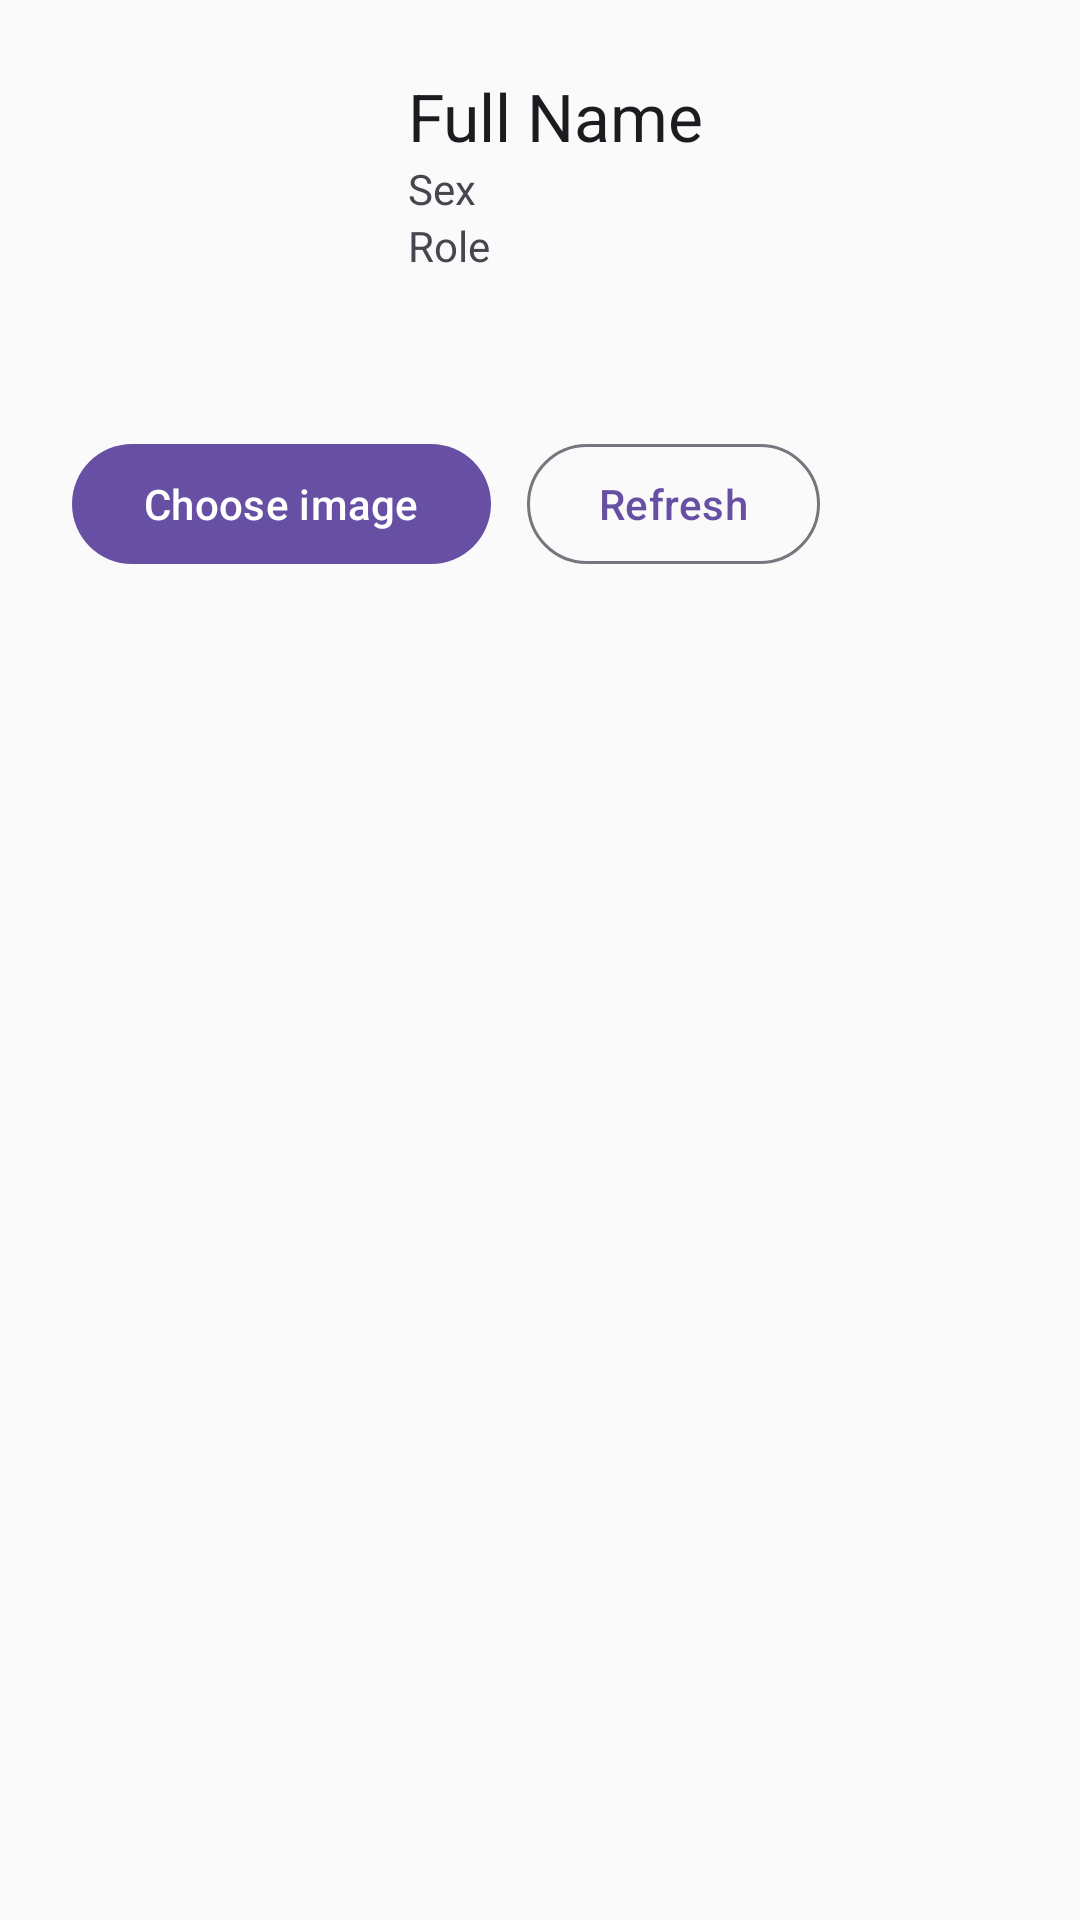

This screen was rendered from an Android layout file. Write that file and the resources it references.
<!-- AndroidManifest.xml: application theme Theme.MyApplication -->
<!-- res/layout/activity_profile.xml -->
<?xml version="1.0" encoding="utf-8"?>
<androidx.core.widget.NestedScrollView xmlns:android="http://schemas.android.com/apk/res/android"
    xmlns:app="http://schemas.android.com/apk/res-auto"
    android:layout_width="match_parent"
    android:layout_height="match_parent"
    android:fillViewport="true">

    <androidx.constraintlayout.widget.ConstraintLayout
        android:layout_width="match_parent"
        android:layout_height="wrap_content"
        android:padding="24dp">

        <com.google.android.material.imageview.ShapeableImageView
            android:id="@+id/avatar"
            android:layout_width="96dp"
            android:layout_height="96dp"
            android:src="@android:drawable/sym_def_app_icon"
            app:shapeAppearanceOverlay="@style/ShapeAppearance.Material3.Corner.Full"
            app:layout_constraintTop_toTopOf="parent"
            app:layout_constraintStart_toStartOf="parent" />

        <com.google.android.material.textview.MaterialTextView
            android:id="@+id/tvName"
            android:layout_width="0dp"
            android:layout_height="wrap_content"
            android:text="Full Name"
            android:textAppearance="@style/TextAppearance.Material3.TitleLarge"
            app:layout_constraintTop_toTopOf="@id/avatar"
            app:layout_constraintStart_toEndOf="@id/avatar"
            app:layout_constraintEnd_toEndOf="parent"
            android:layout_marginStart="16dp" />

        <com.google.android.material.textview.MaterialTextView
            android:id="@+id/tvSex"
            android:layout_width="0dp"
            android:layout_height="wrap_content"
            android:text="Sex"
            app:layout_constraintTop_toBottomOf="@id/tvName"
            app:layout_constraintStart_toEndOf="@id/avatar"
            app:layout_constraintEnd_toEndOf="parent"
            android:layout_marginStart="16dp" />

        <com.google.android.material.textview.MaterialTextView
            android:id="@+id/tvRole"
            android:layout_width="0dp"
            android:layout_height="wrap_content"
            android:text="Role"
            app:layout_constraintTop_toBottomOf="@id/tvSex"
            app:layout_constraintStart_toEndOf="@id/avatar"
            app:layout_constraintEnd_toEndOf="parent"
            android:layout_marginStart="16dp" />

        <com.google.android.material.button.MaterialButton
            android:id="@+id/btnChooseImage"
            style="@style/Widget.Material3.Button"
            android:layout_width="wrap_content"
            android:layout_height="wrap_content"
            android:text="Choose image"
            app:layout_constraintTop_toBottomOf="@id/avatar"
            app:layout_constraintStart_toStartOf="parent"
            android:layout_marginTop="24dp" />

        <com.google.android.material.button.MaterialButton
            android:id="@+id/btnRefresh"
            style="@style/Widget.Material3.Button.OutlinedButton"
            android:layout_width="wrap_content"
            android:layout_height="wrap_content"
            android:text="Refresh"
            app:layout_constraintTop_toBottomOf="@id/avatar"
            app:layout_constraintStart_toEndOf="@id/btnChooseImage"
            android:layout_marginStart="12dp"
            android:layout_marginTop="24dp" />

        <com.google.android.material.progressindicator.CircularProgressIndicator
            android:id="@+id/progress"
            android:layout_width="32dp"
            android:layout_height="32dp"
            android:visibility="gone"
            app:layout_constraintTop_toBottomOf="@id/btnChooseImage"
            app:layout_constraintEnd_toEndOf="parent"
            android:layout_marginTop="12dp" />

    </androidx.constraintlayout.widget.ConstraintLayout>
</androidx.core.widget.NestedScrollView>
<!-- resources referenced by this layout -->
<resources>
  <style name="Theme.MyApplication" parent="Base.Theme.MyApplication" />
  <style name="Base.Theme.MyApplication" parent="Theme.Material3.Light.NoActionBar">
          
          <item name="colorPrimary">@color/brand_primary</item>
          <item name="colorOnPrimary">@color/brand_onPrimary</item>
          <item name="colorSecondary">@color/brand_secondary</item>
          <item name="colorOnSecondary">@color/brand_onSecondary</item>
  
          <item name="android:colorBackground">@color/brand_background</item>
          <item name="colorSurface">@color/brand_surface</item>
          <item name="colorOnSurface">@color/brand_onSurface</item>
          <item name="colorSurfaceVariant">@color/brand_surfaceVariant</item>
          <item name="colorError">@color/brand_error</item>
          <item name="colorOnError">@color/brand_onError</item>
          <item name="colorOutline">@color/brand_outline</item>
  
          
          <item name="materialButtonStyle">@style/Widget.App.Button</item>
          <item name="textInputStyle">@style/Widget.App.TextInputLayout</item>
          <item name="toolbarStyle">@style/Widget.App.Toolbar</item>
      </style>
  <color name="brand_primary">#6750A4</color>
  <color name="brand_onPrimary">#FFFFFFFF</color>
  <color name="brand_secondary">#625B71</color>
  <color name="brand_onSecondary">#FFFFFFFF</color>
  <color name="brand_background">#FFFAFAFA</color>
  <color name="brand_surface">#FFFFFFFF</color>
  <color name="brand_onSurface">#FF1C1B1F</color>
  <color name="brand_surfaceVariant">#FFE7E0EC</color>
  <color name="brand_error">#FFB3261E</color>
  <color name="brand_onError">#FFFFFFFF</color>
  <color name="brand_outline">#FF79747E</color>
  <style name="Widget.App.Button" parent="Widget.Material3.Button">
          <item name="cornerRadius">18dp</item>
          <item name="android:minHeight">52dp</item>
          <item name="elevation">2dp</item>
      </style>
  <style name="Widget.App.TextInputLayout" parent="Widget.Material3.TextInputLayout.FilledBox">
          <item name="boxBackgroundColor">@color/brand_surface</item>
          <item name="boxStrokeColor">@color/brand_surfaceVariant</item>
          <item name="hintTextColor">@color/brand_onSurface</item>
          <item name="android:textColor">@color/brand_onSurface</item>
          <item name="shapeAppearance">@style/Shape.RoundedXL</item>
      </style>
  <style name="Widget.App.Toolbar" parent="Widget.Material3.Toolbar">
          <item name="android:background">@color/brand_surface</item>
          <item name="titleTextColor">@color/brand_onSurface</item>
          <item name="subtitleTextColor">@color/brand_onSurface</item>
          <item name="elevation">2dp</item>
      </style>
  <style name="Shape.RoundedXL" parent="ShapeAppearance.Material3.LargeComponent">
          <item name="cornerFamily">rounded</item>
          <item name="cornerSize">20dp</item>
      </style>
</resources>
